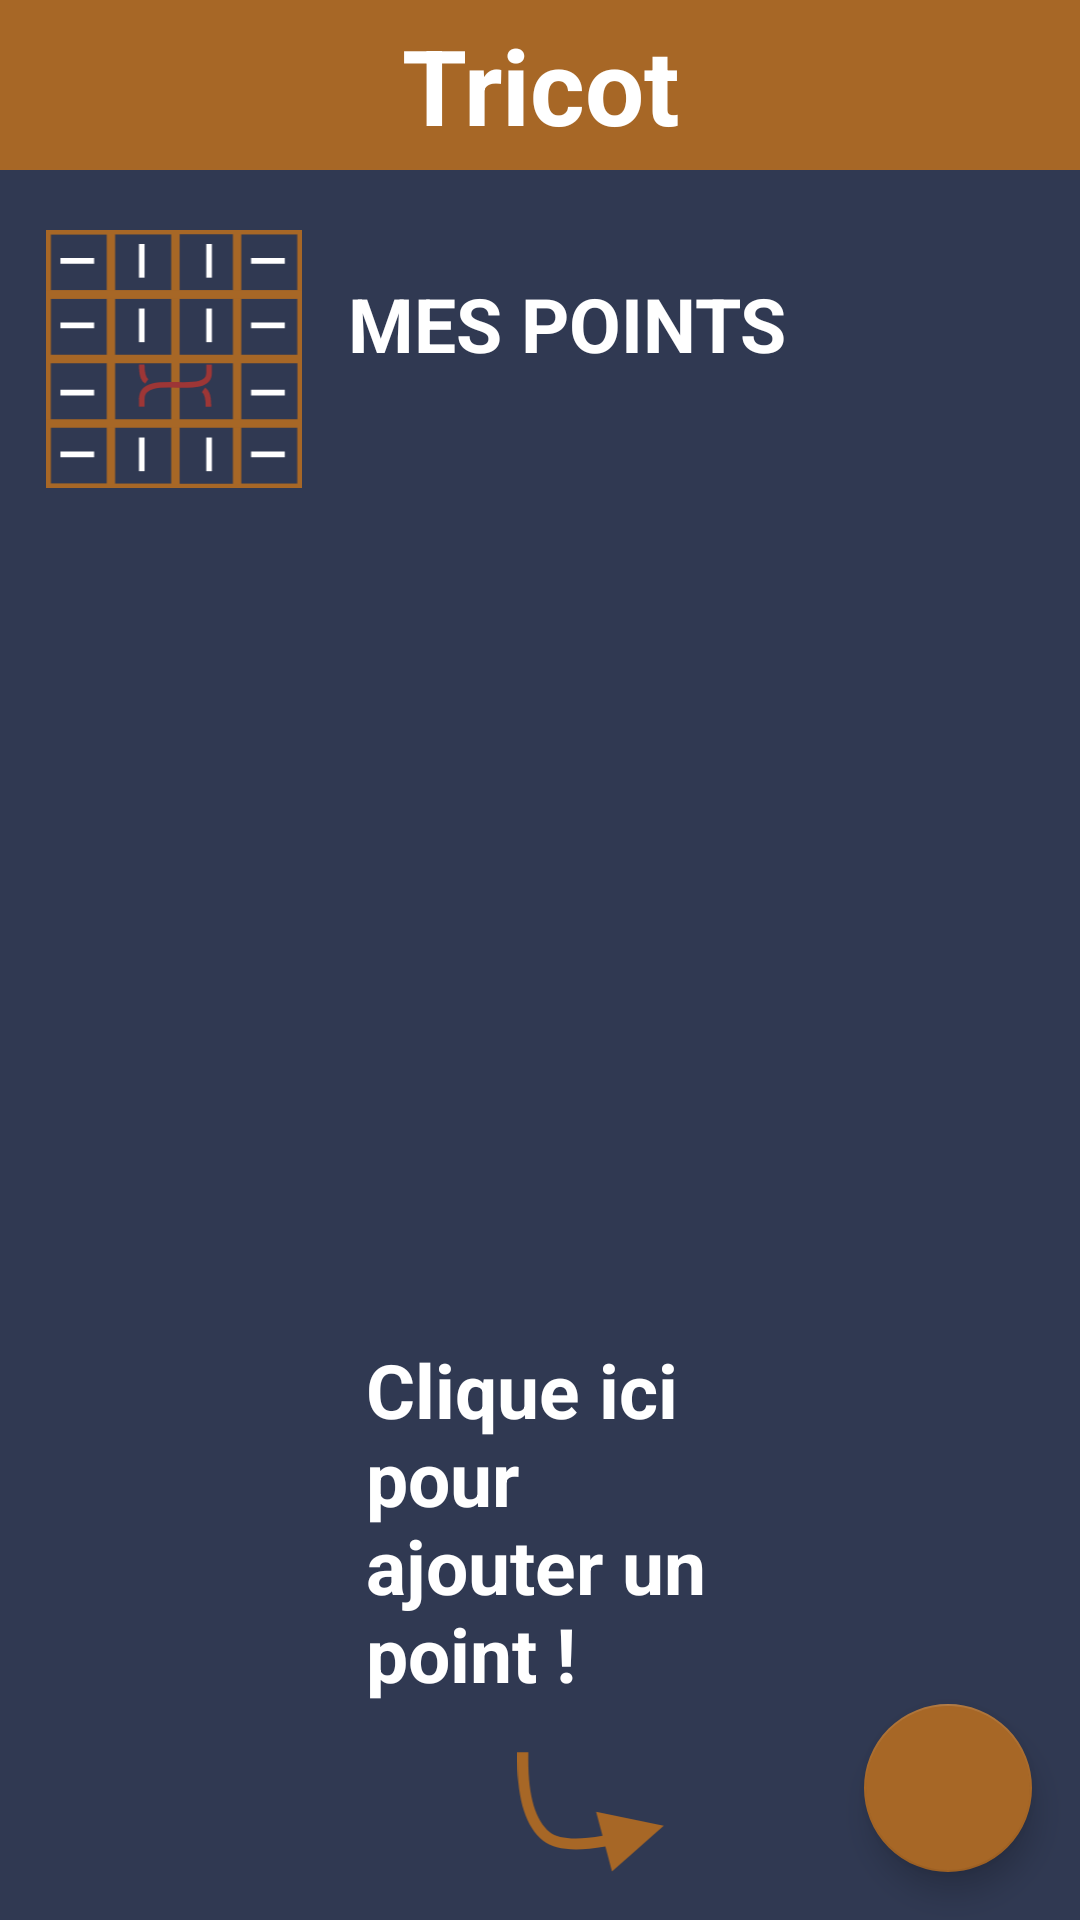

Here is an Android app screen rendered from its layout file. Give the layout XML and the strings, colors and styles it references.
<!-- AndroidManifest.xml: activity theme AppTheme.NoActionBar -->
<!-- res/layout/activity_stitches.xml -->
<?xml version="1.0" encoding="utf-8"?>
<RelativeLayout xmlns:android="http://schemas.android.com/apk/res/android"
    xmlns:app="http://schemas.android.com/apk/res-auto"
    xmlns:tools="http://schemas.android.com/tools"
    android:layout_width="match_parent"
    android:background="@color/colorPrimaryDark"
    android:layout_height="match_parent">

    <include
        android:id="@+id/top_bar"
        layout="@layout/top_bar"/>

    <ScrollView
        android:layout_width="match_parent"
        android:layout_height="match_parent"
        android:layout_below="@+id/top_bar"
        android:background="@color/colorPrimaryDark"
        app:layout_behavior="@string/appbar_scrolling_view_behavior">

        <android.support.constraint.ConstraintLayout
            android:layout_width="match_parent"
            android:layout_height="wrap_content"
            android:background="@color/colorPrimaryDark"
            app:layout_behavior="@string/appbar_scrolling_view_behavior">

            <LinearLayout
                android:id="@+id/title_layout"
                android:layout_width="match_parent"
                android:layout_height="wrap_content"
                app:layout_constraintTop_toTopOf="parent"
                android:orientation="horizontal">

                <ImageView
                    android:layout_width="96dp"
                    android:layout_height="96dp"
                    android:layout_margin="10dp"
                    android:paddingTop="10dp"
                    android:src="@drawable/stitches_brown"
                    tools:ignore="ContentDescription" />

                <LinearLayout
                    android:layout_width="wrap_content"
                    android:layout_height="wrap_content"
                    android:layout_gravity="center_vertical"
                    android:gravity="center_vertical"
                    android:orientation="vertical">

                    <TextView
                        android:id="@+id/title"
                        android:layout_width="match_parent"
                        android:layout_height="wrap_content"
                        android:paddingTop="20dp"
                        android:text="@string/my_rules"
                        android:textAllCaps="true"
                        android:textColor="@android:color/white"
                        android:textSize="@dimen/title_text_size"
                        android:textStyle="bold" />

                    <TextView
                        android:id="@+id/subtitle"
                        android:layout_width="match_parent"
                        android:layout_height="wrap_content"
                        android:textColor="@android:color/white"
                        android:textSize="@dimen/title_text_size"
                        android:textStyle="bold" />

                </LinearLayout>
            </LinearLayout>

            <android.support.v7.widget.RecyclerView
                android:id="@+id/stitches_recyclerview"
                android:layout_width="match_parent"
                android:layout_height="wrap_content"
                app:layout_constraintTop_toBottomOf="@+id/title_layout" />

        </android.support.constraint.ConstraintLayout>


    </ScrollView>

    <LinearLayout
        android:id="@+id/no_stitch_layout"
        android:layout_width="150dp"
        android:layout_height="wrap_content"
        android:layout_alignParentBottom="true"
        android:orientation="vertical"
        android:layout_toStartOf="@+id/add_stitch">

        <TextView
            android:id="@+id/no_stitch"
            android:layout_width="match_parent"
            android:layout_height="wrap_content"
            android:text="@string/here_to_add_stitch"
            android:textColor="@android:color/white"
            android:textSize="@dimen/title_text_size"
            android:textStyle="bold" />

        <ImageView
            android:id="@+id/arrow_new_stitch"
            android:layout_width="match_parent"
            android:layout_height="40dp"
            android:layout_gravity="center_horizontal"
            android:layout_margin="@dimen/fab_margin"
            android:src="@drawable/arrow"
            tools:ignore="ContentDescription" />

    </LinearLayout>

    <android.support.design.widget.FloatingActionButton
        android:id="@+id/add_stitch"
        android:layout_width="wrap_content"
        android:layout_height="wrap_content"
        android:layout_gravity="bottom|end"
        android:layout_margin="@dimen/fab_margin"
        app:srcCompat="@drawable/ic_add"
        android:tint="@android:color/white"
        app:rippleColor="@color/colorAccent"
        android:layout_alignParentBottom="true"
        android:layout_alignParentEnd="true"
        tools:ignore="VectorDrawableCompat" />

</RelativeLayout>
<!-- res/layout/top_bar.xml (included above) -->
<?xml version="1.0" encoding="utf-8"?>
<android.support.constraint.ConstraintLayout xmlns:android="http://schemas.android.com/apk/res/android"
    xmlns:app="http://schemas.android.com/apk/res-auto"
    xmlns:tools="http://schemas.android.com/tools"
    android:layout_width="match_parent"
    android:layout_height="wrap_content"
    android:paddingTop="5dp"
    android:paddingBottom="5dp"
    android:paddingLeft="15dp"
    android:paddingRight="15dp"
    android:background="@color/colorPrimary">

    <ImageView
        android:id="@+id/burger"
        android:layout_width="wrap_content"
        android:layout_height="wrap_content"
        app:layout_constraintTop_toTopOf="parent"
        app:layout_constraintLeft_toLeftOf="parent"
        app:layout_constraintBottom_toBottomOf="parent"
        tools:ignore="ContentDescription" />

    <TextView
        android:id="@+id/title"
        android:layout_width="match_parent"
        android:layout_height="wrap_content"
        android:text="@string/app_name"
        android:textStyle="bold"
        android:layout_marginLeft="40dp"
        android:layout_marginRight="40dp"
        fontPath="fonts/TheBlacklist.ttf"
        android:gravity="center"
        android:textSize="35sp"
        android:textColor="@android:color/white"
        app:layout_constraintTop_toTopOf="parent"
        tools:ignore="MissingPrefix" />

</android.support.constraint.ConstraintLayout>
<!-- resources referenced by this layout -->
<resources>
  <color name="colorAccent">#a76726</color>
  <color name="colorPrimary">#a76726</color>
  <color name="colorPrimaryDark">#303952</color>
  <dimen name="fab_margin">16dp</dimen>
  <dimen name="title_text_size">25sp</dimen>
  <!-- drawable arrow: png bitmap (drawable, 1623 bytes) -->
  <!-- drawable stitches_brown: vector/xml drawable (drawable, 5469 chars, omitted) -->
  <string name="app_name">Tricot</string>
  <string name="here_to_add_stitch">Clique ici pour\najouter un point !</string>
  
      //Picture
  <string name="my_rules">Mes points</string>
  <style name="AppTheme.NoActionBar">
          <item name="windowActionBar">false</item>
          <item name="windowNoTitle">true</item>
      </style>
</resources>
